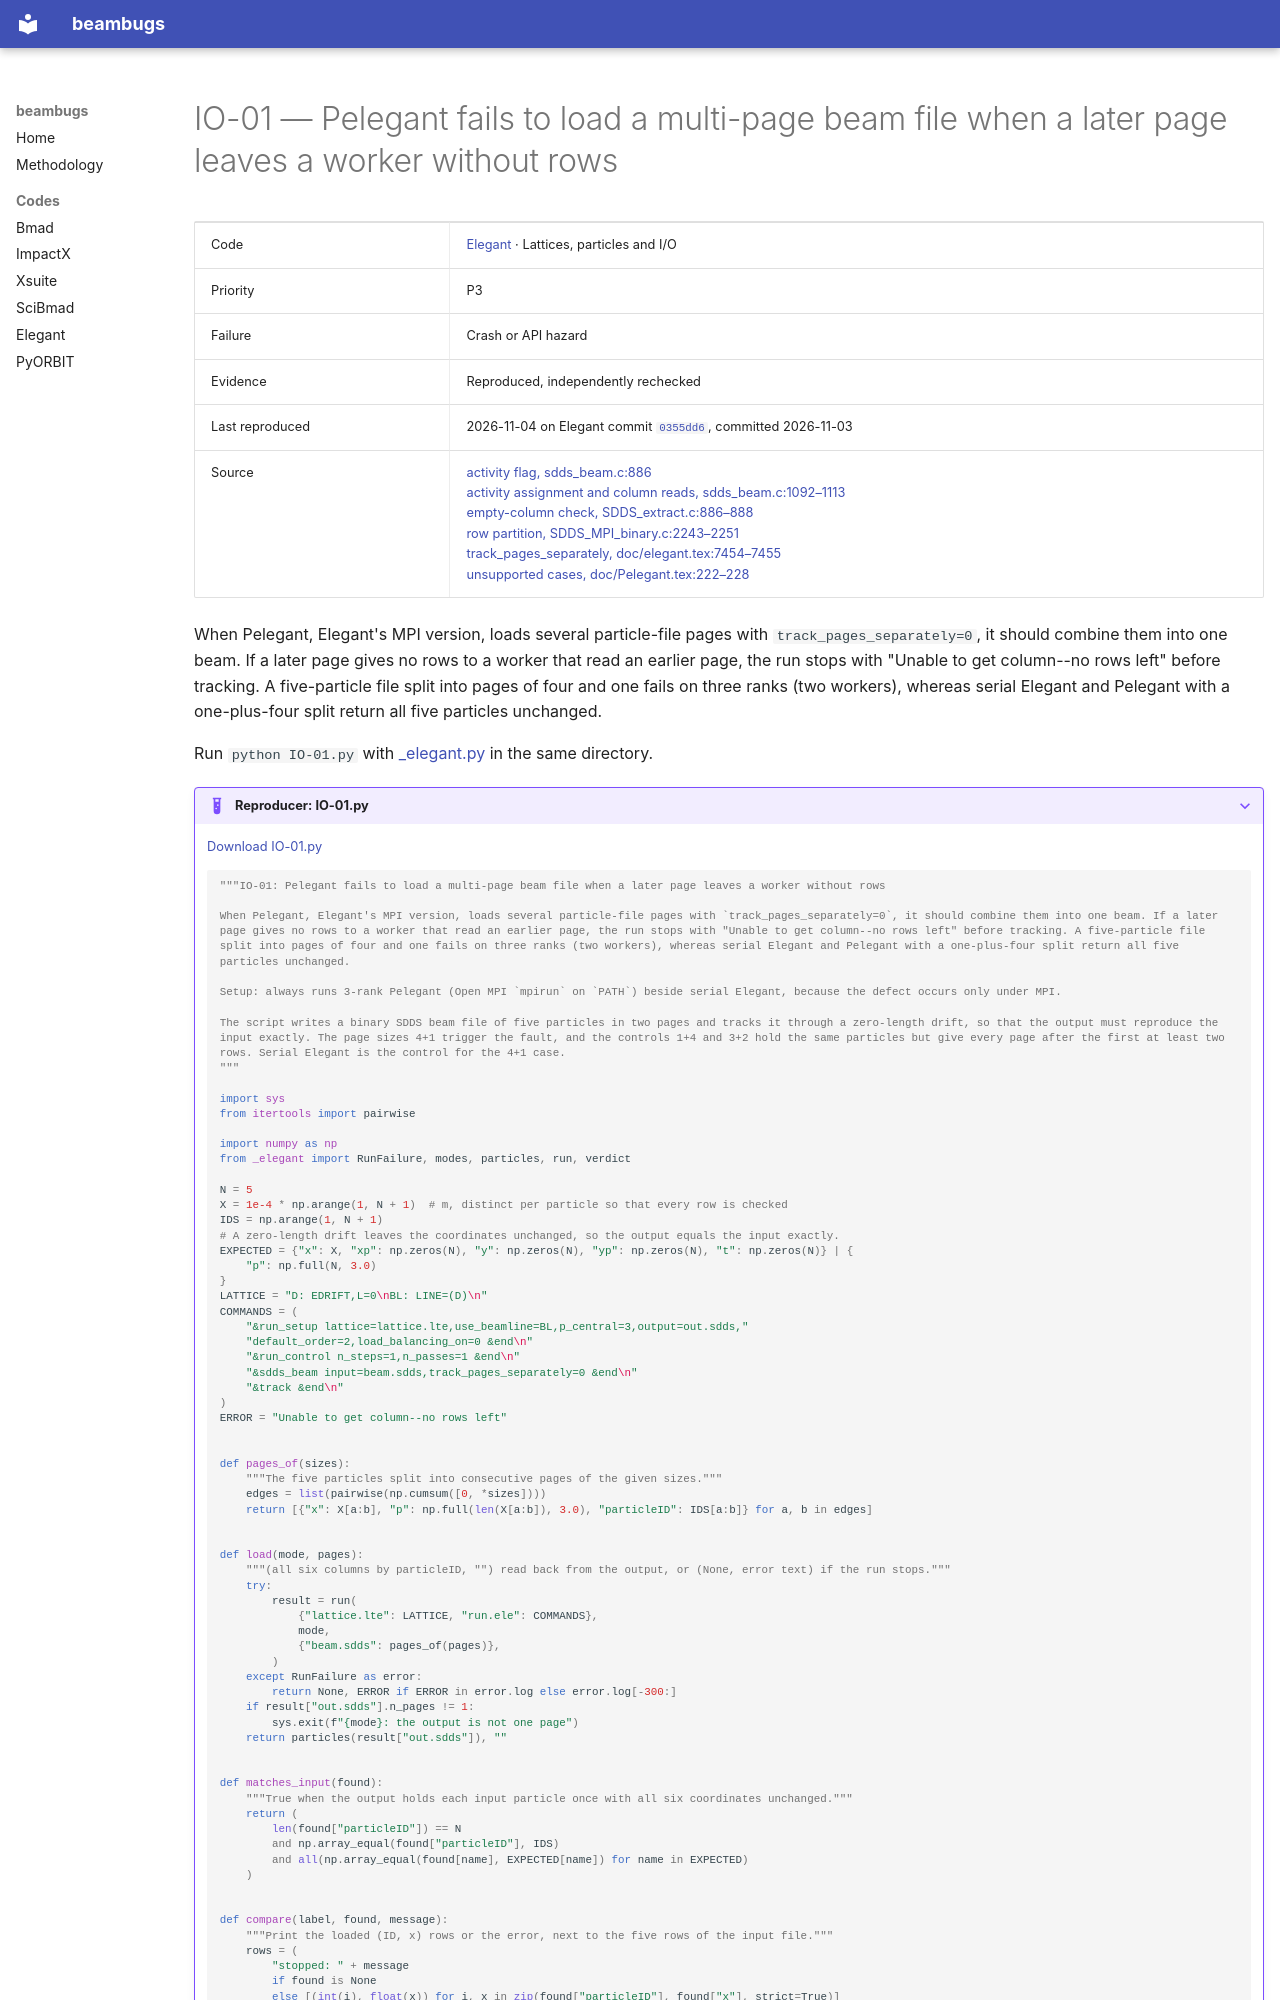

repository: nikitakuklev/beambugs · page: elegant/IO-01/index.html · generator: mkdocs

---
title: "IO-01: Pelegant fails to load a multi-page beam file when a later page leaves a worker without rows"
hide:
  - toc
---

# IO-01 — Pelegant fails to load a multi-page beam file when a later page leaves a worker without rows

| | |
|---|---|
| Code | [Elegant](../index.md) · Lattices, particles and I/O |
| Priority | P3 |
| Failure | Crash or API hazard |
| Evidence | Reproduced, independently rechecked |
| Last reproduced | 2026-11-04 on Elegant commit [`0355dd6`](https://github.com/rtsoliday/elegant/commit/0355dd6aca12), committed 2026-11-03 |
| Source | [activity flag, sdds_beam.c:886](https://github.com/rtsoliday/elegant/blob/0355dd6aca12c861971fbf8f3ae78a0ded991734/src/sdds_beam.c#L886)<br>[activity assignment and column reads, sdds_beam.c:1092–1113](https://github.com/rtsoliday/elegant/blob/0355dd6aca12c861971fbf8f3ae78a0ded991734/src/sdds_beam.c#L1092-L1113)<br>[empty-column check, SDDS_extract.c:886–888](https://github.com/rtsoliday/SDDS/blob/a3f730a14c49ddd4f4d6347b42d60d34aa7cadc6/SDDSlib/SDDS_extract.c#L886-L888)<br>[row partition, SDDS_MPI_binary.c:2243–2251](https://github.com/rtsoliday/SDDS/blob/a3f730a14c49ddd4f4d6347b42d60d34aa7cadc6/SDDSlib/SDDS_MPI_binary.c#L2243-L2251)<br>[track_pages_separately, doc/elegant.tex:7454–7455](https://github.com/rtsoliday/elegant/blob/0355dd6aca12c861971fbf8f3ae78a0ded991734/doc/elegant.tex#L7454-L7455)<br>[unsupported cases, doc/Pelegant.tex:222–228](https://github.com/rtsoliday/elegant/blob/0355dd6aca12c861971fbf8f3ae78a0ded991734/doc/Pelegant.tex#L222-L228) |

When Pelegant, Elegant's MPI version, loads several particle-file pages with `track_pages_separately=0`, it should combine them into one beam. If a later page gives no rows to a worker that read an earlier page, the run stops with "Unable to get column--no rows left" before tracking. A five-particle file split into pages of four and one fails on three ranks (two workers), whereas serial Elegant and Pelegant with a one-plus-four split return all five particles unchanged.

Run `python IO-01.py` with [_elegant.py](../helpers/_elegant.py) in the same directory.

??? example "Reproducer: IO-01.py"

    [Download IO-01.py](IO-01.py)

    ```python
    """IO-01: Pelegant fails to load a multi-page beam file when a later page leaves a worker without rows

    When Pelegant, Elegant's MPI version, loads several particle-file pages with `track_pages_separately=0`, it should combine them into one beam. If a later page gives no rows to a worker that read an earlier page, the run stops with "Unable to get column--no rows left" before tracking. A five-particle file split into pages of four and one fails on three ranks (two workers), whereas serial Elegant and Pelegant with a one-plus-four split return all five particles unchanged.

    Setup: always runs 3-rank Pelegant (Open MPI `mpirun` on `PATH`) beside serial Elegant, because the defect occurs only under MPI.

    The script writes a binary SDDS beam file of five particles in two pages and tracks it through a zero-length drift, so that the output must reproduce the input exactly. The page sizes 4+1 trigger the fault, and the controls 1+4 and 3+2 hold the same particles but give every page after the first at least two rows. Serial Elegant is the control for the 4+1 case.
    """

    import sys
    from itertools import pairwise

    import numpy as np
    from _elegant import RunFailure, modes, particles, run, verdict

    N = 5
    X = 1e-4 * np.arange(1, N + 1)  # m, distinct per particle so that every row is checked
    IDS = np.arange(1, N + 1)
    # A zero-length drift leaves the coordinates unchanged, so the output equals the input exactly.
    EXPECTED = {"x": X, "xp": np.zeros(N), "y": np.zeros(N), "yp": np.zeros(N), "t": np.zeros(N)} | {
        "p": np.full(N, 3.0)
    }
    LATTICE = "D: EDRIFT,L=0\nBL: LINE=(D)\n"
    COMMANDS = (
        "&run_setup lattice=lattice.lte,use_beamline=BL,p_central=3,output=out.sdds,"
        "default_order=2,load_balancing_on=0 &end\n"
        "&run_control n_steps=1,n_passes=1 &end\n"
        "&sdds_beam input=beam.sdds,track_pages_separately=0 &end\n"
        "&track &end\n"
    )
    ERROR = "Unable to get column--no rows left"


    def pages_of(sizes):
        """The five particles split into consecutive pages of the given sizes."""
        edges = list(pairwise(np.cumsum([0, *sizes])))
        return [{"x": X[a:b], "p": np.full(len(X[a:b]), 3.0), "particleID": IDS[a:b]} for a, b in edges]


    def load(mode, pages):
        """(all six columns by particleID, "") read back from the output, or (None, error text) if the run stops."""
        try:
            result = run(
                {"lattice.lte": LATTICE, "run.ele": COMMANDS},
                mode,
                {"beam.sdds": pages_of(pages)},
            )
        except RunFailure as error:
            return None, ERROR if ERROR in error.log else error.log[-300:]
        if result["out.sdds"].n_pages != 1:
            sys.exit(f"{mode}: the output is not one page")
        return particles(result["out.sdds"]), ""


    def matches_input(found):
        """True when the output holds each input particle once with all six coordinates unchanged."""
        return (
            len(found["particleID"]) == N
            and np.array_equal(found["particleID"], IDS)
            and all(np.array_equal(found[name], EXPECTED[name]) for name in EXPECTED)
        )
